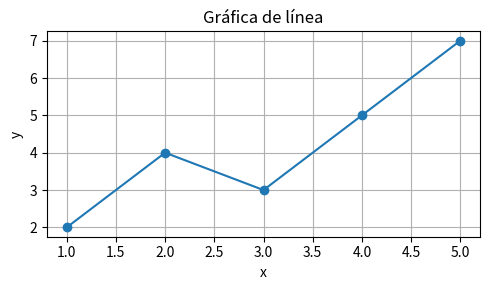

Write the Python code that produced this figure.
"""
Matplotlib - Ejemplo 1: Gráfica de línea
=========================================
Tema: Matplotlib (10_Matplotlib)
Descripción: plt.plot(x, y) para dibujar una curva.
"""

import matplotlib.pyplot as plt

x = [1, 2, 3, 4, 5]
y = [2, 4, 3, 5, 7]

plt.figure(figsize=(5, 3))
plt.plot(x, y, marker="o")
plt.xlabel("x")
plt.ylabel("y")
plt.title("Gráfica de línea")
plt.grid(True)
plt.tight_layout()
plt.show()
